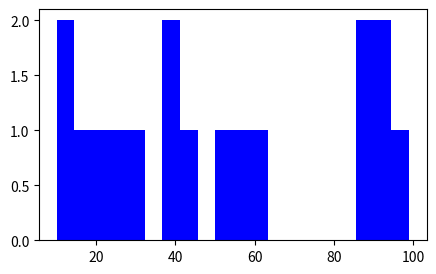

The script that saved this image:
import numpy as np
import pandas as pd
import matplotlib.pyplot as plt

dataset = [10,13,18,22,27,32,38,40,45,51,59,57,88,90,92,94,99]
sort = np.sort(dataset)
plt.figure(figsize=(5,3))
# plt.plot(sort,color='black')
# plt.hist(dataset,bins=20)
plt.hist(dataset,bins = 20, color = 'blue')
plt.show()